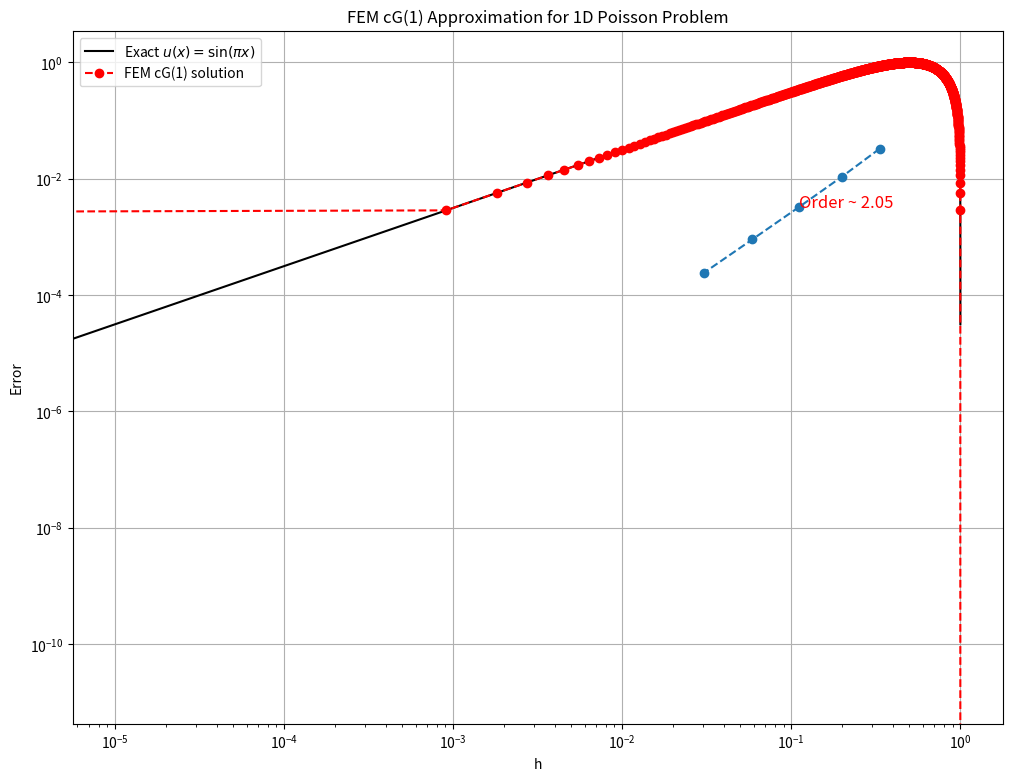

This chart was generated by the following Python code:
import numpy as np
import matplotlib.pyplot as plt

def f(x):
    return (np.pi**2) * np.sin(np.pi * x)

def fem_solver(m):
    a, b = 0.0, 1.0
    h = (b - a) / (m + 1)
    x = np.linspace(a, b, m+2)
    K_diff = (1/h) * np.array([[1, -1], [-1, 1]])
    A = np.zeros((m+2, m+2))
    F = np.zeros(m+2)
    for e in range(m+1):
        i = e
        j = e + 1
        A[i,i] += K_diff[0,0]
        A[i,j] += K_diff[0,1]
        A[j,i] += K_diff[1,0]
        A[j,j] += K_diff[1,1]
        F[i] += 0.5 * (x[j] - x[i]) * f(x[i])
        F[j] += 0.5 * (x[j] - x[i]) * f(x[j])
    A[0,:] = 0
    A[0,0] = 1
    A[-1,:] = 0
    A[-1,-1] = 1
    F[0] = 0
    F[-1] = 0
    U = np.linalg.solve(A, F)
    return x, U

def compute_error_on_fine_grid(x_coarse, U_coarse, exact_fun, num_fine_points=2001):
    x_fine = np.linspace(x_coarse[0], x_coarse[-1], num_fine_points)
    U_fine = np.interp(x_fine, x_coarse, U_coarse)
    U_exact_fine = exact_fun(x_fine)
    diff = U_fine - U_exact_fine
    L2_error = np.sqrt(np.trapz(diff**2, x_fine))
    return L2_error

def main():
    exact_sol = lambda xx: np.sin(np.pi * xx)
    L_values = [1, 2, 3, 4, 5]
    hs = []
    errors = []
    for L in L_values:
        m = 2**L
        x_coarse, U_coarse = fem_solver(m)
        e = compute_error_on_fine_grid(x_coarse, U_coarse, exact_sol)
        h = 1.0 / (m + 1)
        hs.append(h)
        errors.append(e)
        print(m)
    
    plt.loglog(hs, errors, 'o--')
    plt.xlabel("h")
    plt.ylabel("Error")
    plt.grid(True)
    p_coeff = np.polyfit(np.log(hs), np.log(errors), 1)
    p_est = p_coeff[0]
    plt.text(hs[len(hs)//2], errors[len(hs)//2], f"Order ~ {p_est:.2f}", fontsize=12, color='red')
    plt.show()


    

if __name__ == "__main__":
    m = 1100
    broken_for_exact = np.arange(0,1,0.00001)
    x, U = fem_solver(m)
    u_exact = np.sin(np.pi * broken_for_exact)  # exact solution
    
    plt.figure(figsize=(12,9))
    plt.plot(broken_for_exact, u_exact, 'k-', label='Exact $u(x)=\sin(\pi x)$')
    plt.plot(x, U, 'ro--', label='FEM cG(1) solution')
    plt.xlabel('x')
    plt.ylabel('u(x)')
    plt.legend()
    plt.grid(True)
    plt.title('FEM cG(1) Approximation for 1D Poisson Problem')
    plt.show()
    main()
    
